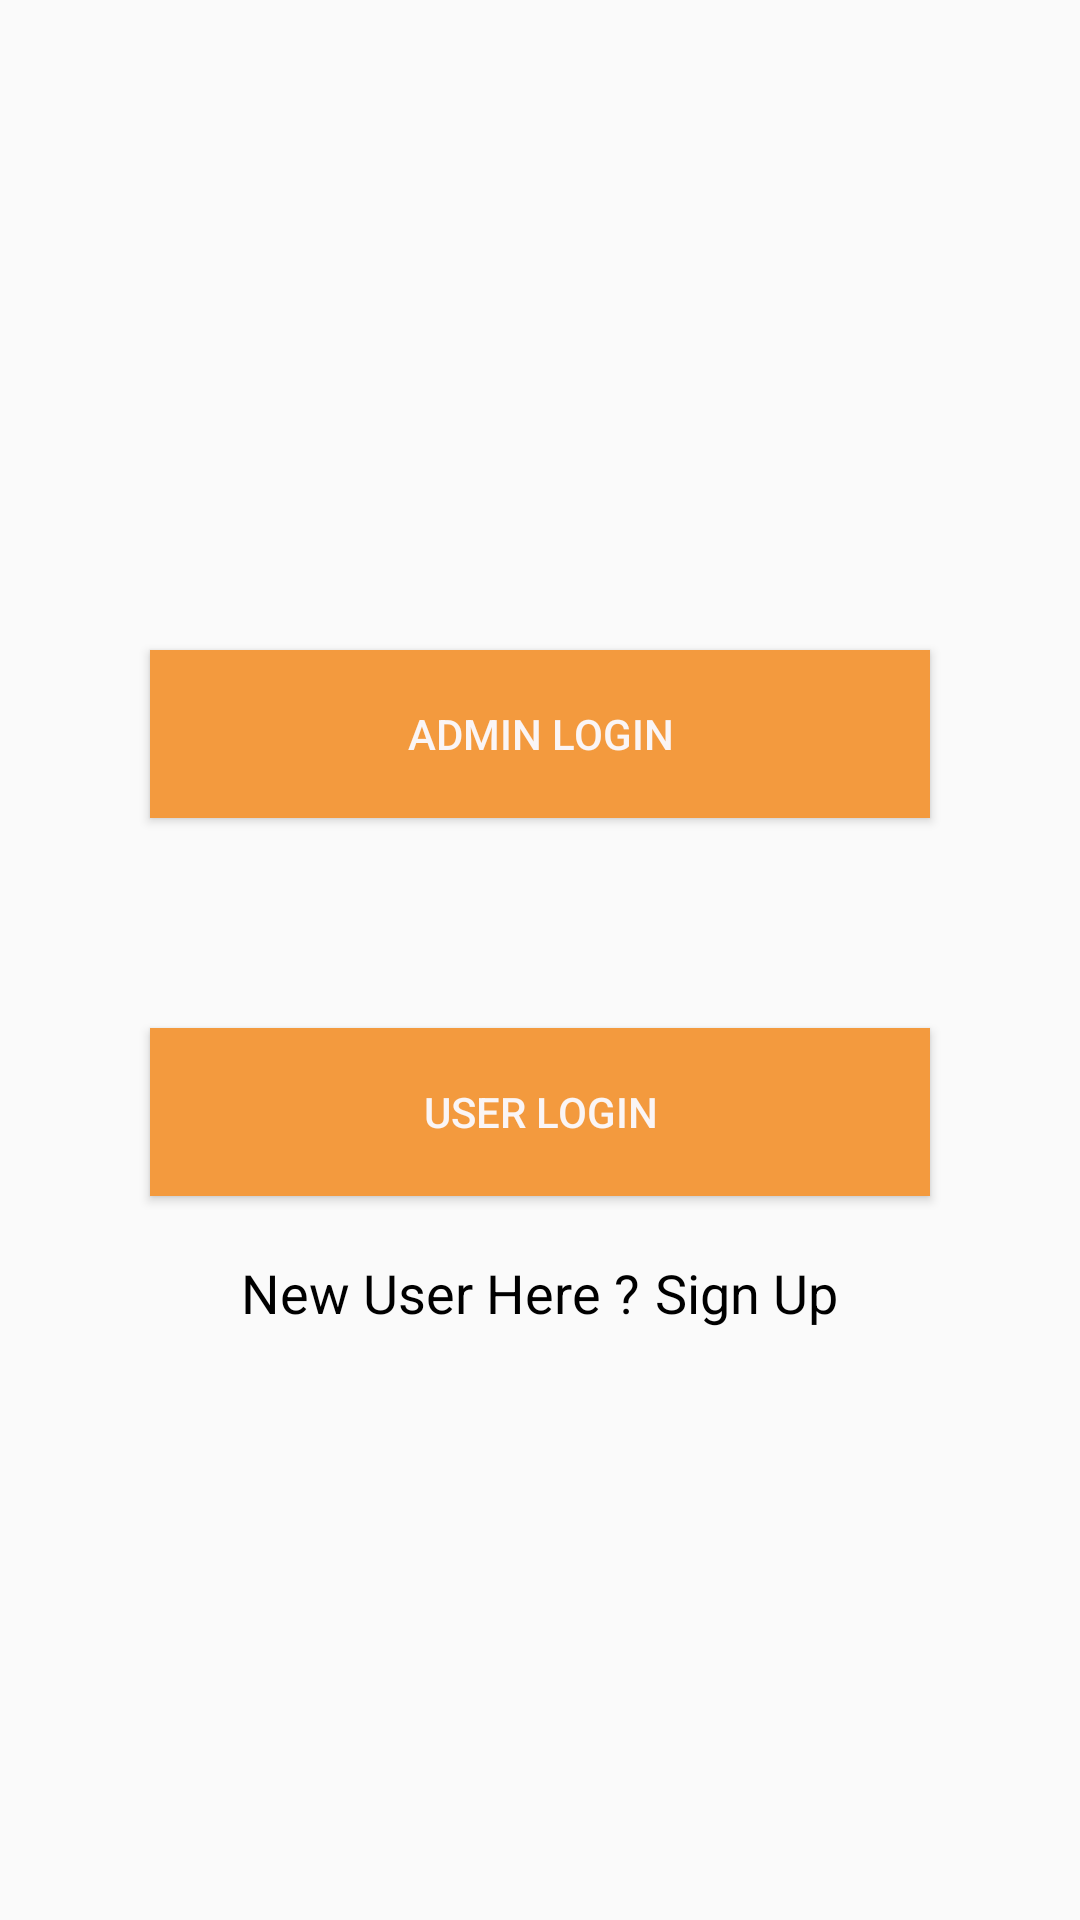

Layout XML and referenced resources for this Android screen:
<!-- AndroidManifest.xml: application theme AppTheme -->
<!-- res/layout/activity_main.xml -->
<?xml version="1.0" encoding="utf-8"?>
<LinearLayout
    xmlns:android="http://schemas.android.com/apk/res/android"
    android:gravity="center"
    android:orientation="vertical"
    android:layout_width="match_parent"
    android:layout_height="match_parent">

    <Button
        android:id="@+id/btn_admin"
        android:text="Admin Login"
        android:layout_marginTop="20dp"
        android:layout_marginLeft="50dp"
        android:layout_marginRight="50dp"
        android:layout_marginBottom="10dp"
        android:textColor="#FAF5F5"
        android:layout_width="match_parent"
        android:layout_height="56dp"
        android:background="@drawable/button_rounded" />


    <Button
        android:id="@+id/btn_user"
        android:text="User Login"
        android:layout_marginTop="60dp"
        android:layout_marginLeft="50dp"
        android:layout_marginRight="50dp"
        android:layout_marginBottom="10dp"
        android:textColor="#FAF5F5"
        android:layout_width="match_parent"
        android:layout_height="56dp"
        android:background="@drawable/button_rounded" />

    <LinearLayout
        android:layout_marginTop="10dp"
        android:gravity="center"
        android:orientation="horizontal"
        android:layout_width="match_parent"
        android:layout_height="wrap_content">

        <TextView
            android:text="New User Here ?"
            android:textColor="#000"
            android:textSize="18dp"
            android:layout_width="wrap_content"
            android:layout_height="wrap_content" />

        <TextView
            android:id="@+id/tv_signup"
            android:text="Sign Up"
            android:textColor="#000"
            android:textSize="18dp"
            android:layout_marginLeft="5dp"
            android:layout_width="wrap_content"
            android:layout_height="wrap_content" />





    </LinearLayout>

</LinearLayout>
<!-- resources referenced by this layout -->
<resources>
  <!-- drawable button_rounded (drawable) -->
  <?xml version="1.0" encoding="utf-8"?>
  <selector xmlns:android="http://schemas.android.com/apk/res/android">
      <item>
          <shape android:shape="rectangle">
              <solid android:color="#f39a3e"/>
              <stroke android:color="#f39a3e" android:width="10dp" />
              
              <corners android:radius="0dp" />
          </shape>
      </item>
  </selector>
  <style name="AppTheme" parent="Theme.AppCompat.Light.NoActionBar">
          
          <item name="colorPrimary">@color/colorPrimary</item>
          <item name="colorPrimaryDark">@color/colorPrimaryDark</item>
          <item name="colorAccent">@color/colorAccent</item>
          <color name="black">#101010</color>
          <color name="orange">#fd9941</color>
      </style>
  <color name="colorPrimary">#fd9941</color>
  <color name="colorPrimaryDark">#d88237</color>
  <color name="colorAccent">#D81B60</color>
</resources>
